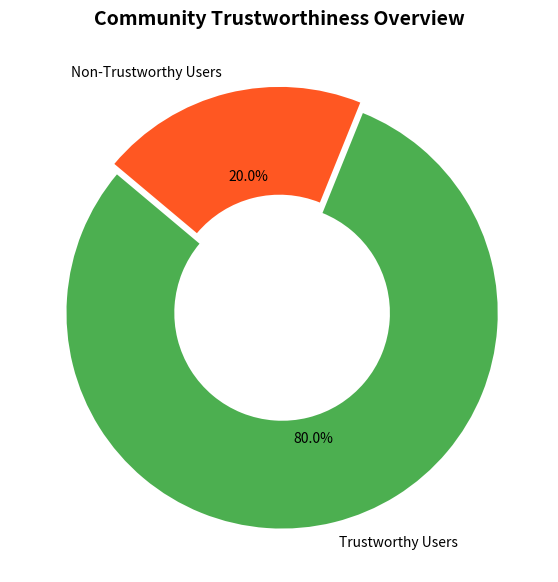

Write Python code to recreate this figure.
#trust scores of the community for the government posts which only government can see
import matplotlib.pyplot as plt
import pandas as pd
class CollectiveTrustEvaluator:
    def __init__(self):
        self.base_score = 50  # Base trust score
        self.users_data = []  # Store user trust data internally
    def add_user(self, participation, contributions, sentiment):
        """
        Add user details and calculate their trust score.
        (No user IDs are stored to maintain privacy.)
        """
        score = self.base_score + (participation * 5) + (contributions * 3)
        if sentiment == "Positive":
            score += 10
        elif sentiment == "Negative":
            score -= 10
        score = max(0, min(score, 100))  # Bound the score
        self.users_data.append({
            'Participation': participation,
            'Contributions': contributions,
            'Sentiment': sentiment,
            'Trust Score': score
        })
    def evaluate_collective_trust(self):
        """
        Evaluate and summarize the collective trust.
        """
        df = pd.DataFrame(self.users_data)
        total_users = len(df)
        avg_trust_score = df['Trust Score'].mean()
        avg_participation = df['Participation'].mean()
        # Trustworthy percentage (users with score >= 70)
        trustworthy_users = df[df['Trust Score'] >= 70]
        trustworthy_percentage = (len(trustworthy_users) / total_users) * 100 if total_users else 0
        # Community trust level
        if avg_trust_score >= 75:
            community_status = "Highly Trustworthy Community"
        elif avg_trust_score >= 50:
            community_status = "Moderately Trustworthy, Monitoring Suggested"
        else:
            community_status = "Low Trust, Intervention Required"
        # Summary Report
        print("\n------ Collective Trust Score Summary ------")
        print(f"👥 Total Users Evaluated: {total_users}")
        print(f"✅ Trustworthy Users (%): {trustworthy_percentage:.2f}%")
        print(f"📊 Average Trust Score: {avg_trust_score:.2f}")
        print(f"🧑‍🤝‍🧑 Collective Average Participation: {avg_participation:.2f} (out of 10)")
        print(f"📋 Community Trust Level: {community_status}")
        return {
            "total_users": total_users,
            "trustworthy_percentage": trustworthy_percentage,
            "average_trust_score": avg_trust_score,
            "average_participation": avg_participation,
            "community_status": community_status
        }
    def visualize_collective_metrics(self):
        """
        Create a pie chart showing trustworthy vs non-trustworthy users.
        """
        df = pd.DataFrame(self.users_data)
        total_users = len(df)
        trustworthy_users = len(df[df['Trust Score'] >= 70])
        non_trustworthy_users = total_users - trustworthy_users
        labels = ['Trustworthy Users', 'Non-Trustworthy Users']
        sizes = [trustworthy_users, non_trustworthy_users]
        colors = ['#4CAF50', '#FF5722']
        plt.figure(figsize=(7, 7))
        plt.pie(sizes, labels=labels, autopct='%1.1f%%', startangle=140, colors=colors,
                wedgeprops=dict(width=0.5), explode=(0.05, 0))
        plt.title('Community Trustworthiness Overview', fontsize=14, fontweight='bold')
        plt.show()
# ------------------- ✅ Example Usage -------------------
# Instantiate the evaluator
trust_evaluator = CollectiveTrustEvaluator()
# Add anonymized user data
trust_evaluator.add_user(participation=8, contributions=6, sentiment='Positive')
trust_evaluator.add_user(participation=5, contributions=4, sentiment='Neutral')
trust_evaluator.add_user(participation=2, contributions=1, sentiment='Negative')
trust_evaluator.add_user(participation=10, contributions=9, sentiment='Positive')
trust_evaluator.add_user(participation=3, contributions=2, sentiment='Neutral')
# Evaluate collective trust
result = trust_evaluator.evaluate_collective_trust()
# Visualize trustworthiness distribution
trust_evaluator.visualize_collective_metrics()
